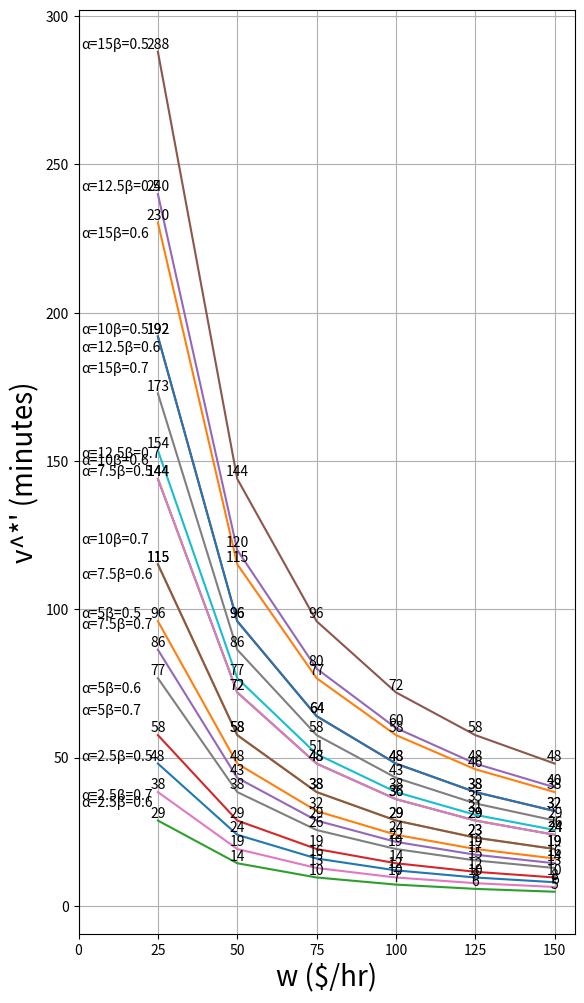

This chart was generated by the following Python code:
import matplotlib.pyplot as plt

plt.figure(figsize=(6.4, 4.8*2.5))

wVals     = [25, 50, 75, 100, 125, 150]
alphaVals = [2.5, 5, 7.5, 10, 12.5, 15]
betaVals  = [0.5]
vVals     = []

for alpha in alphaVals:
    for beta in betaVals:
        for w in wVals:
            v = ( alpha * (1 - beta) * 16 * 60)/w
            vVals.append(v)
            print(round(v), "mins", "w:", w, "alpha:", alpha, "beta:", beta)
        plt.plot(wVals, vVals)
        for x, y in zip(wVals, vVals):
            plt.text(x, y, str(round(y)), ha="center", va="bottom")
        plt.text(1,
                 vVals[0],
                 "α=" + str(alpha) + "β=" + str(round(beta,2)),
                 ha="left",
                 va="bottom")
        vVals = []

wVals     = [25, 50, 75, 100, 125, 150]
alphaVals = [2.5, 5, 7.5, 10, 12.5, 15]
betaVals  = [0.6]
vVals     = []

for alpha in alphaVals:
    for beta in betaVals:
        for w in wVals:
            v = ( alpha * (1 - beta) * 16 * 60)/w
            vVals.append(v)
            print(round(v), "mins", "w:", w, "alpha:", alpha, "beta:", beta)
        plt.plot(wVals, vVals)
        for x, y in zip(wVals, vVals):
            plt.text(x, y, str(round(y)), ha="center", va="bottom")
        plt.text(1,
                 vVals[0]-6,
                 "α=" + str(alpha) + "β=" + str(round(beta,2)),
                 ha="left",
                 va="bottom")
        vVals = []

wVals     = [25, 50, 75, 100, 125, 150]
alphaVals = [2.5, 5, 7.5, 10, 12.5, 15]
betaVals  = [0.7]
vVals     = []

for alpha in alphaVals:
    for beta in betaVals:
        for w in wVals:
            v = ( alpha * (1 - beta) * 16 * 60)/w
            vVals.append(v)
            print(round(v), "mins", "w:", w, "alpha:", alpha, "beta:", beta)
        plt.plot(wVals, vVals)
        for x, y in zip(wVals, vVals):
            plt.text(x, y, str(round(y)), ha="center", va="bottom")
        plt.text(1,
                 vVals[0]+6,
                 "α=" + str(alpha) + "β=" + str(round(beta,2)),
                 ha="left",
                 va="bottom")
        vVals = []

#plt.xlim(0, 155)
plt.xticks([0, 25, 50, 75, 100, 125, 150])
plt.xlabel("w ($/hr)", fontsize=20)
plt.ylabel("v^*' (minutes)", fontsize=20)
plt.grid(True)
plt.show()
